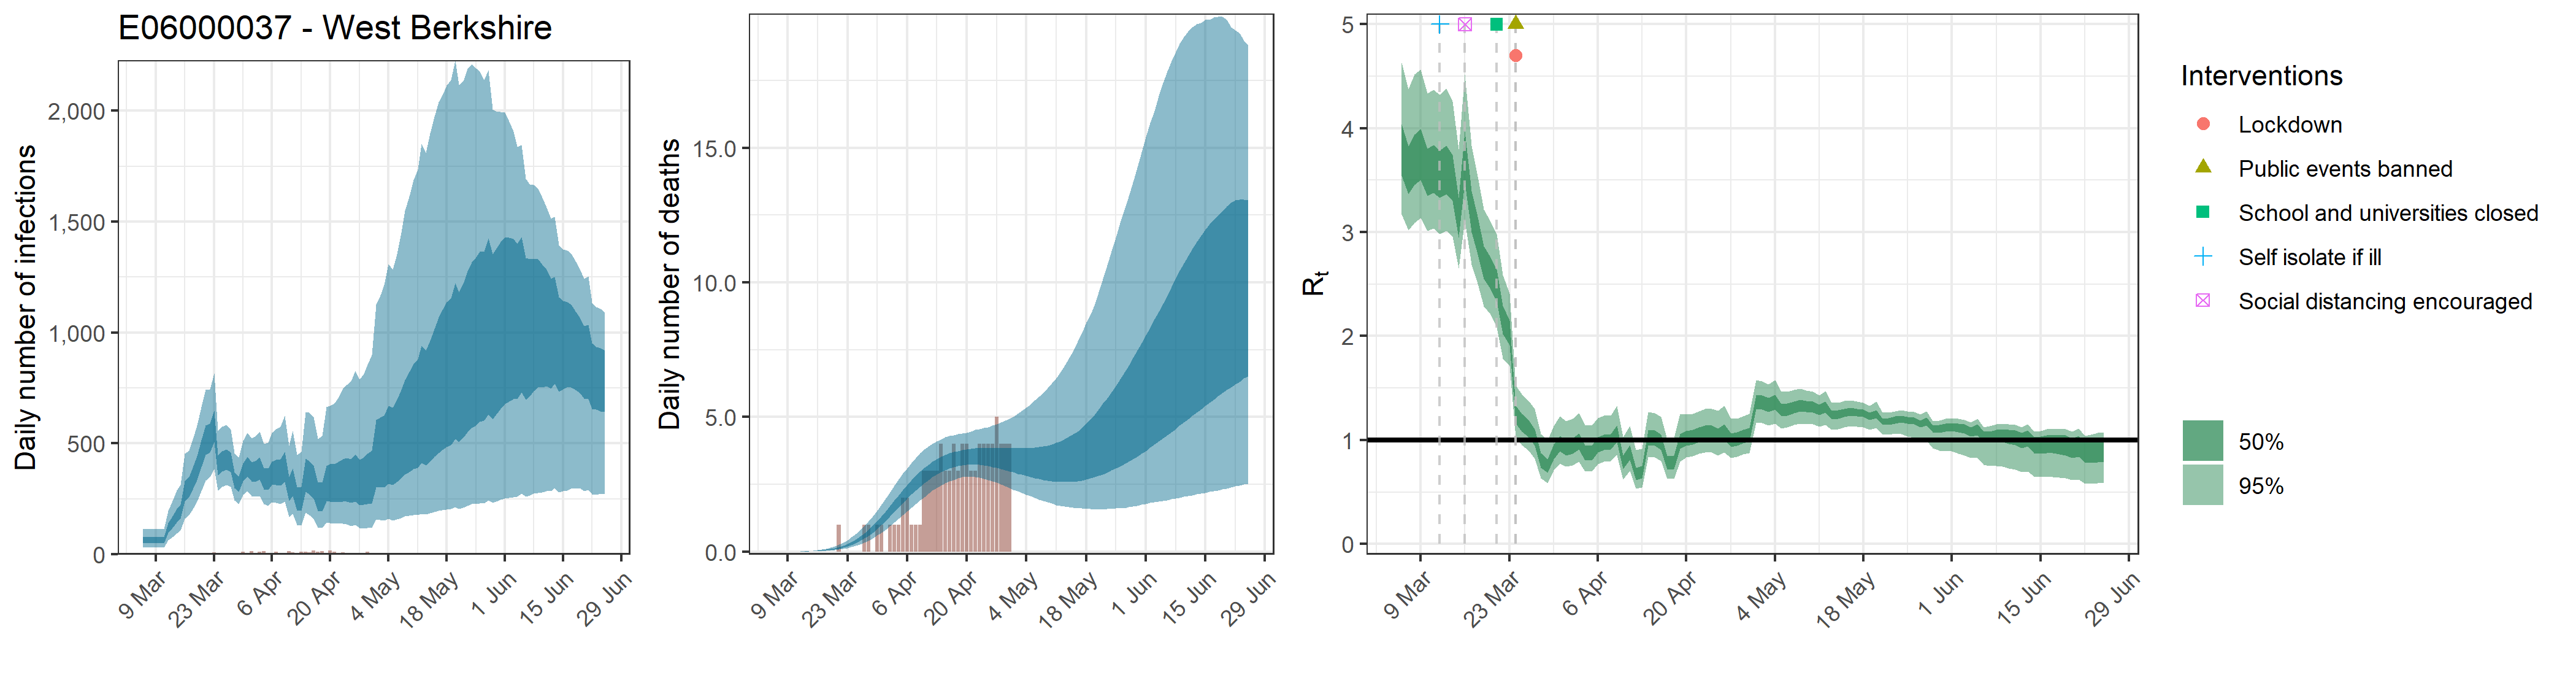

Data behind this chart, as committed beside it:
, date, country, reported_cases, predicted_cases, cases_min, cases_max, cases_min2, cases_max2, reported_deaths, estimated_deaths, deaths_min, deaths_max, deaths_min2, deaths_max2, rt, rt_min, rt_max, rt_min2, rt_max2
1, 2020-03-06, E06000037 - West Berkshire, 0, 64.71, 29.41, 115, 48.99, 77.31, 0, 6.47066376464188e-14, 2.94100504496921e-14, 1.14958561321079e-13, 4.89904377180874e-14, 7.73084458954789e-14, 3.809, 3.171, 4.633, 3.542, 4.039
2, 2020-03-07, E06000037 - West Berkshire, 1, 64.71, 29.41, 115, 48.99, 77.31, 0, 1.28760008386994e-06, 6.04017398830548e-07, 2.31265117729304e-06, 9.83154765325718e-07, 1.52535067268926e-06, 3.611, 3.02, 4.375, 3.364, 3.827
3, 2020-03-08, E06000037 - West Berkshire, 0, 64.71, 29.41, 115, 48.99, 77.31, 0, 2.18892014257889e-05, 1.02682957801193e-05, 3.93150700139816e-05, 1.67136310105372e-05, 2.59309614357175e-05, 3.715, 3.092, 4.52, 3.453, 3.94
4, 2020-03-09, E06000037 - West Berkshire, 0, 64.71, 29.41, 115, 48.99, 77.31, 0, 0.0001378, 6.46298616748686e-05, 0.0002475, 0.0001052, 0.0001632, 3.763, 3.136, 4.563, 3.503, 3.991
5, 2020-03-10, E06000037 - West Berkshire, 0, 64.71, 29.41, 115, 48.99, 77.31, 0, 0.0005614, 0.0002634, 0.001008, 0.0004287, 0.0006651, 3.588, 3.01, 4.332, 3.349, 3.802
6, 2020-03-11, E06000037 - West Berkshire, 0, 64.71, 29.41, 115, 48.99, 77.31, 0, 0.001594, 0.0007478, 0.002863, 0.001217, 0.001888, 3.621, 3.033, 4.372, 3.379, 3.838
7, 2020-03-12, E06000037 - West Berkshire, 2, 120.3, 63.22, 197.2, 96.83, 140.4, 0, 0.003643, 0.001709, 0.006544, 0.002782, 0.004316, 3.57, 2.981, 4.32, 3.328, 3.784
8, 2020-03-13, E06000037 - West Berkshire, 0, 147.5, 78.03, 241, 119.1, 172.2, 0, 0.007101, 0.003331, 0.01275, 0.005422, 0.008412, 3.616, 3.014, 4.38, 3.368, 3.835
9, 2020-03-14, E06000037 - West Berkshire, 1, 176.9, 95.75, 286.9, 144, 205.4, 0, 0.01245, 0.005844, 0.02235, 0.009505, 0.01474, 3.534, 2.96, 4.257, 3.299, 3.745
10, 2020-03-15, E06000037 - West Berkshire, 1, 196, 108.7, 312.9, 161.4, 225.5, 0, 0.02016, 0.009487, 0.03618, 0.0154, 0.02388, 3.15, 2.65, 3.797, 2.948, 3.33
11, 2020-03-16, E06000037 - West Berkshire, 1, 287.9, 161.5, 452.8, 239.3, 330.4, 0, 0.03088, 0.01462, 0.05538, 0.02363, 0.03658, 3.735, 3.113, 4.518, 3.481, 3.967
12, 2020-03-17, E06000037 - West Berkshire, 1, 305.4, 176.4, 467.5, 256.6, 348.5, 0, 0.0451, 0.02155, 0.08067, 0.03461, 0.05341, 3.205, 2.69, 3.83, 3.001, 3.393
13, 2020-03-18, E06000037 - West Berkshire, 3, 352, 208.3, 525.9, 298.3, 398.9, 0, 0.06353, 0.03071, 0.1131, 0.04883, 0.07508, 2.976, 2.504, 3.54, 2.79, 3.145
14, 2020-03-19, E06000037 - West Berkshire, 1, 393.8, 238.8, 581.4, 336.2, 444.2, 0, 0.08681, 0.04221, 0.1541, 0.06711, 0.1024, 2.715, 2.288, 3.221, 2.551, 2.866
15, 2020-03-20, E06000037 - West Berkshire, 3, 457, 284, 663.7, 392.8, 513.8, 0, 0.1158, 0.05732, 0.203, 0.09001, 0.1363, 2.611, 2.207, 3.1, 2.452, 2.758
16, 2020-03-21, E06000037 - West Berkshire, 7, 518.3, 332, 742.9, 449.7, 581.6, 1, 0.1518, 0.07623, 0.2648, 0.1188, 0.1781, 2.492, 2.083, 2.98, 2.332, 2.638
17, 2020-03-22, E06000037 - West Berkshire, 1, 528.7, 349.5, 743.6, 460.8, 590, 0, 0.1965, 0.1004, 0.3392, 0.1555, 0.2298, 2.163, 1.785, 2.589, 2.018, 2.292
18, 2020-03-23, E06000037 - West Berkshire, 8, 578.8, 386.3, 815.5, 507.9, 646.6, 0, 0.2508, 0.1297, 0.4284, 0.2, 0.2924, 2.039, 1.713, 2.407, 1.914, 2.151
19, 2020-03-24, E06000037 - West Berkshire, 3, 403.9, 287.3, 556.7, 358, 446.2, 0, 0.316, 0.1672, 0.5326, 0.2539, 0.3672, 1.25, 1.022, 1.526, 1.161, 1.329
20, 2020-03-25, E06000037 - West Berkshire, 7, 422.1, 305.1, 577, 374.7, 464.7, 0, 0.394, 0.2135, 0.6508, 0.3193, 0.4558, 1.172, 0.9504, 1.439, 1.082, 1.252
21, 2020-03-26, E06000037 - West Berkshire, 4, 431.2, 314.3, 583.5, 383.5, 473, 0, 0.486, 0.27, 0.7936, 0.3976, 0.5586, 1.115, 0.8967, 1.379, 1.027, 1.192
22, 2020-03-27, E06000037 - West Berkshire, 5, 416.9, 305.8, 563, 370.6, 459, 1, 0.5926, 0.3364, 0.9523, 0.4896, 0.679, 1.031, 0.8233, 1.298, 0.9458, 1.105
23, 2020-03-28, E06000037 - West Berkshire, 6, 336, 244.1, 457.2, 299.2, 371, 1, 0.7146, 0.4157, 1.125, 0.5947, 0.8161, 0.8101, 0.6331, 1.057, 0.734, 0.8721
24, 2020-03-29, E06000037 - West Berkshire, 3, 318.5, 228.5, 438.7, 281.9, 351.7, 0, 0.8517, 0.5042, 1.315, 0.7121, 0.9662, 0.7592, 0.5884, 1, 0.6846, 0.8186
25, 2020-03-30, E06000037 - West Berkshire, 11, 372.9, 268.3, 511.9, 329.8, 410.5, 1, 1.003, 0.6006, 1.523, 0.8461, 1.133, 0.8936, 0.7085, 1.135, 0.8151, 0.9589
26, 2020-03-31, E06000037 - West Berkshire, 4, 399.2, 284.7, 547, 352.8, 440, 1, 1.166, 0.7083, 1.743, 0.9898, 1.315, 0.9735, 0.7766, 1.227, 0.8909, 1.042
27, 2020-04-01, E06000037 - West Berkshire, 14, 376.3, 263.4, 523.5, 329.6, 415.9, 0, 1.339, 0.824, 1.978, 1.145, 1.505, 0.9344, 0.7429, 1.183, 0.8525, 1.001
28, 2020-04-02, E06000037 - West Berkshire, 5, 377.9, 259.7, 531.9, 328.2, 420.2, 1, 1.518, 0.949, 2.214, 1.306, 1.704, 0.951, 0.7565, 1.204, 0.8694, 1.019
29, 2020-04-03, E06000037 - West Berkshire, 10, 391.5, 264.3, 554.9, 338.1, 436.7, 1, 1.7, 1.081, 2.452, 1.472, 1.903, 0.9955, 0.7937, 1.259, 0.913, 1.067
30, 2020-04-04, E06000037 - West Berkshire, 13, 345.4, 226.6, 497.1, 294.7, 388.9, 1, 1.883, 1.219, 2.681, 1.638, 2.102, 0.8847, 0.696, 1.144, 0.8065, 0.9494
31, 2020-04-05, E06000037 - West Berkshire, 6, 342.7, 220, 504.8, 289.7, 388.2, 2, 2.062, 1.36, 2.906, 1.806, 2.293, 0.8826, 0.6951, 1.141, 0.8046, 0.9476
32, 2020-04-06, E06000037 - West Berkshire, 6, 370.3, 235.2, 547.8, 311.9, 419.3, 2, 2.236, 1.503, 3.103, 1.97, 2.479, 0.9621, 0.7684, 1.214, 0.8821, 1.03
33, 2020-04-07, E06000037 - West Berkshire, 11, 375.3, 232.6, 564.4, 312.6, 427.1, 1, 2.402, 1.64, 3.298, 2.128, 2.658, 0.9847, 0.7903, 1.234, 0.9038, 1.053
34, 2020-04-08, E06000037 - West Berkshire, 5, 374.5, 226.5, 577, 309, 428.6, 1, 2.558, 1.774, 3.482, 2.278, 2.819, 0.99, 0.796, 1.237, 0.9095, 1.058
35, 2020-04-09, E06000037 - West Berkshire, 2, 401.5, 238.1, 625.2, 327.3, 462.1, 1, 2.703, 1.91, 3.66, 2.415, 2.973, 1.066, 0.8587, 1.328, 0.9824, 1.138
36, 2020-04-10, E06000037 - West Berkshire, 13, 299.7, 168.1, 491, 239.8, 348.4, 3, 2.836, 2.029, 3.796, 2.545, 3.106, 0.7942, 0.6235, 1.031, 0.7209, 0.8531
37, 2020-04-11, E06000037 - West Berkshire, 9, 333.9, 183.1, 555.2, 264.6, 388.2, 3, 2.957, 2.154, 3.915, 2.66, 3.231, 0.8845, 0.7017, 1.135, 0.809, 0.9489
38, 2020-04-12, E06000037 - West Berkshire, 7, 256.4, 132.7, 448.5, 197.9, 301.2, 3, 3.066, 2.265, 4.015, 2.768, 3.344, 0.6829, 0.5305, 0.9042, 0.6151, 0.7361
39, 2020-04-13, E06000037 - West Berkshire, 12, 258.4, 130.9, 462, 197.1, 304.2, 3, 3.161, 2.366, 4.088, 2.864, 3.44, 0.6987, 0.5449, 0.9162, 0.6317, 0.7527
40, 2020-04-14, E06000037 - West Berkshire, 12, 368.5, 187.6, 642.6, 283.2, 432.1, 4, 3.245, 2.458, 4.164, 2.954, 3.528, 1.027, 0.8333, 1.27, 0.9481, 1.096
41, 2020-04-15, E06000037 - West Berkshire, 9, 356.8, 176.7, 638.2, 270.6, 420.6, 3, 3.319, 2.538, 4.247, 3.022, 3.597, 1.023, 0.8315, 1.26, 0.9445, 1.092
42, 2020-04-16, E06000037 - West Berkshire, 17, 337.8, 160.9, 619.6, 252.5, 400.5, 3, 3.381, 2.612, 4.292, 3.086, 3.654, 0.9837, 0.7954, 1.221, 0.9071, 1.05
43, 2020-04-17, E06000037 - West Berkshire, 10, 269.4, 121.8, 520, 196.7, 322.8, 4, 3.432, 2.671, 4.329, 3.136, 3.704, 0.7866, 0.6248, 1.002, 0.7183, 0.843
44, 2020-04-18, E06000037 - West Berkshire, 14, 270.6, 118.6, 535.7, 193.8, 324, 3, 3.473, 2.723, 4.363, 3.176, 3.739, 0.793, 0.6285, 1.015, 0.723, 0.8494
45, 2020-04-19, E06000037 - West Berkshire, 6, 334.3, 144.3, 665.4, 237.9, 399.7, 4, 3.506, 2.768, 4.386, 3.209, 3.775, 0.9936, 0.7943, 1.25, 0.9169, 1.06
46, 2020-04-20, E06000037 - West Berkshire, 16, 337.8, 142.3, 670.8, 237.9, 407.4, 4, 3.528, 2.775, 4.411, 3.223, 3.806, 1.021, 0.833, 1.25, 0.947, 1.086
47, 2020-04-21, E06000037 - West Berkshire, 12, 338.2, 139.1, 681.7, 234.4, 408.4, 3, 3.543, 2.779, 4.459, 3.23, 3.82, 1.031, 0.846, 1.252, 0.9566, 1.097
48, 2020-04-22, E06000037 - West Berkshire, 6, 346.1, 138.4, 709.6, 236.9, 419.1, 3, 3.55, 2.78, 4.525, 3.234, 3.84, 1.056, 0.8682, 1.277, 0.9817, 1.124
49, 2020-04-23, E06000037 - West Berkshire, 9, 353.9, 137.9, 746.5, 239.3, 430.5, 4, 3.551, 2.759, 4.542, 3.227, 3.852, 1.074, 0.8795, 1.3, 1, 1.142
50, 2020-04-24, E06000037 - West Berkshire, 3, 356.7, 134.8, 764.4, 237.3, 435.4, 4, 3.546, 2.71, 4.593, 3.209, 3.857, 1.072, 0.8808, 1.301, 0.9996, 1.139
51, 2020-04-25, E06000037 - West Berkshire, 7, 353.7, 129, 780.8, 231.6, 430.3, 4, 3.537, 2.664, 4.627, 3.183, 3.856, 1.048, 0.8538, 1.283, 0.9758, 1.114
52, 2020-04-26, E06000037 - West Berkshire, 3, 370.9, 133, 828.6, 238.5, 451.4, 4, 3.524, 2.617, 4.683, 3.151, 3.853, 1.084, 0.8798, 1.331, 1.007, 1.152
53, 2020-04-27, E06000037 - West Berkshire, 4, 347.7, 119.3, 790, 221, 426.8, 5, 3.507, 2.559, 4.745, 3.116, 3.852, 1.003, 0.8276, 1.206, 0.9359, 1.064
54, 2020-04-28, E06000037 - West Berkshire, 3, 355.7, 117.7, 814.2, 223.1, 437, 4, 3.489, 2.492, 4.804, 3.074, 3.842, 1.012, 0.8395, 1.205, 0.9457, 1.074
55, 2020-04-29, E06000037 - West Berkshire, 11, 368.2, 119.1, 854.1, 227.8, 455.5, 4, 3.47, 2.426, 4.862, 3.03, 3.839, 1.037, 0.8618, 1.228, 0.9701, 1.098
56, 2020-04-30, E06000037 - West Berkshire, 5, 378.2, 119.5, 900.6, 230.6, 468.2, 4, 3.451, 2.361, 4.938, 2.985, 3.836, 1.054, 0.8733, 1.254, 0.9883, 1.116
57, 2020-05-01, E06000037 - West Berkshire, 0, 490.7, 156.7, 1127, 301, 607.1, 0, 3.434, 2.302, 5.016, 2.947, 3.838, 1.366, 1.168, 1.578, 1.297, 1.433
58, 2020-05-02, E06000037 - West Berkshire, 0, 497.4, 155.5, 1168, 301.4, 616.3, 0, 3.419, 2.244, 5.123, 2.899, 3.837, 1.362, 1.166, 1.566, 1.295, 1.428
59, 2020-05-03, E06000037 - West Berkshire, 0, 504.4, 153.1, 1215, 301.3, 625.6, 0, 3.405, 2.184, 5.23, 2.857, 3.841, 1.336, 1.139, 1.539, 1.268, 1.403
60, 2020-05-04, E06000037 - West Berkshire, 0, 538.3, 160.2, 1309, 319.8, 669.1, 0, 3.395, 2.116, 5.348, 2.812, 3.837, 1.368, 1.16, 1.578, 1.296, 1.437
... 52 more rows
